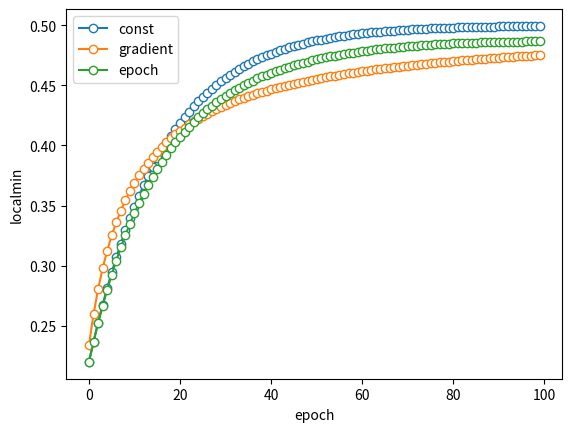
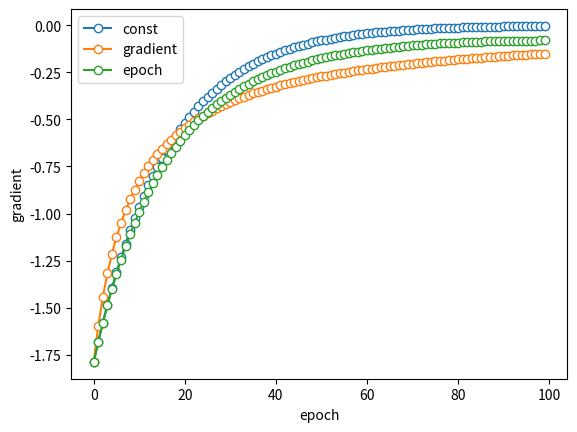
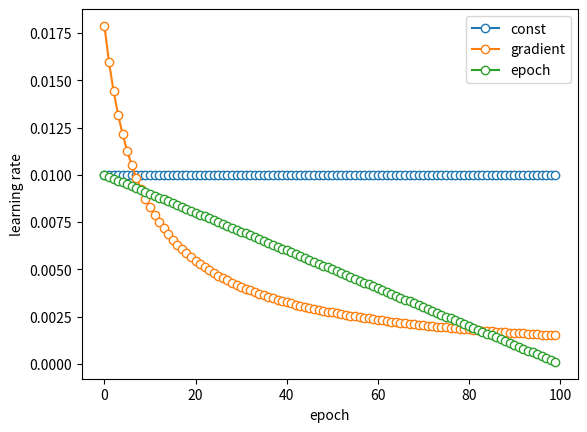

Reproduce these figures in Python, in order.
import numpy as np
import matplotlib.pyplot as plt

# function to return values - it represents our model
def fx(x):
    return 3*x**2 - 3*x + 4

# derivative
def deriv(x):
    return 6*x - 3

# input values - from -2 to 2
x = np.linspace(-2,2,2001)

def const_learning_rate(starting_learning_rate, gradient, current_epoch, num_epochs, current_local_min):
    # standard model
    return starting_learning_rate

def gradient_based_learning_rate(starting_learning_rate, gradient, current_epoch, num_epochs, current_local_min):
    # in effect we now have gradient squared
    return starting_learning_rate * abs(gradient)

def epoch_based_learning_rate(starting_learning_rate, gradient, current_epoch, num_epochs, current_local_min):
    # could als use the max number of epochs to go from 1 to 0 in linear steps
    return starting_learning_rate * (1.0 - current_epoch/num_epochs)


def do_gradient_descend(starting_min, training_epochs, starting_learning_rate, learning_rate_function):
    localmin = starting_min
    modelparams = np.zeros((training_epochs,3))
    for i in range(training_epochs):
        grad = deriv(localmin)
        learning_rate = learning_rate_function(starting_learning_rate, grad, i, training_epochs, localmin)
        localmin = localmin - learning_rate * grad
        modelparams[i,0] = localmin[0]
        modelparams[i,1] = grad[0]
        modelparams[i,2] = learning_rate[0]

    return modelparams


# learning params
starting_min = np.random.choice(x,1)
learning_rate = np.array([.01])
training_epochs = 100

modelparams_const = do_gradient_descend(starting_min, training_epochs=training_epochs, starting_learning_rate=learning_rate, learning_rate_function=const_learning_rate)
modelparams_grad = do_gradient_descend(starting_min, training_epochs=training_epochs, starting_learning_rate=learning_rate, learning_rate_function=gradient_based_learning_rate)
modelparams_epoch = do_gradient_descend(starting_min, training_epochs=training_epochs, starting_learning_rate=learning_rate, learning_rate_function=epoch_based_learning_rate)


plt.figure()
plt.plot(modelparams_const[:,0],'o-', markerfacecolor='w')
plt.plot(modelparams_grad[:,0],'o-', markerfacecolor='w')
plt.plot(modelparams_epoch[:,0],'o-', markerfacecolor='w')
plt.xlabel('epoch')
plt.ylabel('localmin')
plt.legend(['const', 'gradient', 'epoch'])
plt.savefig('gradient_1d_dynamic_localmin')

plt.figure()
plt.plot(modelparams_const[:,1],'o-', markerfacecolor='w')
plt.plot(modelparams_grad[:,1],'o-', markerfacecolor='w')
plt.plot(modelparams_epoch[:,1],'o-', markerfacecolor='w')
plt.xlabel('epoch')
plt.ylabel('gradient')
plt.legend(['const', 'gradient', 'epoch'])
plt.savefig('gradient_1d_dynamic_gradient')

plt.figure()
plt.plot(modelparams_const[:,2],'o-', markerfacecolor='w')
plt.plot(modelparams_grad[:,2],'o-', markerfacecolor='w')
plt.plot(modelparams_epoch[:,2],'o-', markerfacecolor='w')
plt.xlabel('epoch')
plt.ylabel('learning rate')
plt.legend(['const', 'gradient', 'epoch'])
plt.savefig('gradient_1d_dynamic_rate')